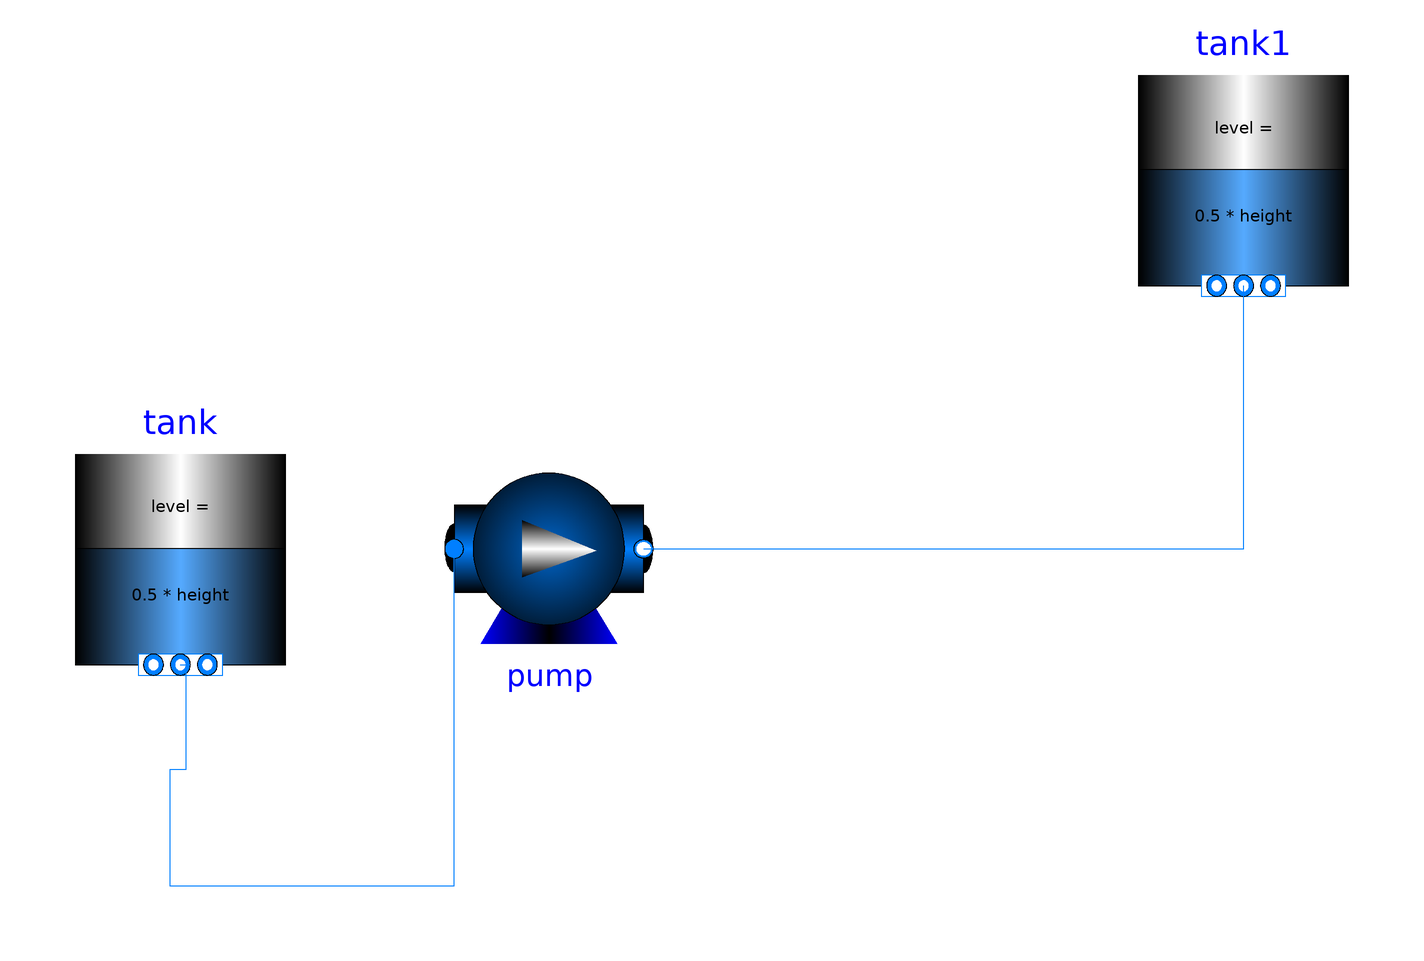

Above is the diagram view of the following Modelica model: its components placed by their Placement annotations and its connect equations drawn as lines.

model pumpingOfFluidFromPointAtoB
      Modelica.Fluid.Vessels.OpenTank tank(nPorts = 1, height = 1, crossArea = 0.1, redeclare package Medium = Modelica.Media.Examples.TwoPhaseWater, use_portsData = false, final portsData) annotation(
        Placement(transformation(origin = {-128, -2}, extent = {{-20, -20}, {20, 20}})));
      Modelica.Fluid.Vessels.OpenTank tank1(nPorts = 1, height = 1, crossArea = 0.1, redeclare package Medium = Modelica.Media.Examples.TwoPhaseWater) annotation(
        Placement(transformation(origin = {74, 70}, extent = {{-20, -20}, {20, 20}})));
      Modelica.Fluid.Machines.ControlledPump pump(redeclare package Medium = Modelica.Media.Examples.TwoPhaseWater, nParallel = 1, p_a_nominal = 1e5, p_b_nominal = 5e4, m_flow_nominal = 0.1, control_m_flow = true, V = 0.1) annotation(
        Placement(transformation(origin = {-58, 0}, extent = {{-18, -18}, {18, 18}})));
    equation
      connect(tank.ports[1], pump.port_a) annotation(
        Line(points = {{-128, -22}, {-127, -22}, {-127, -42}, {-130, -42}, {-130, -64}, {-76, -64}, {-76, 0}}, color = {0, 127, 255}));
      connect(pump.port_b, tank1.ports[1]) annotation(
        Line(points = {{-40, 0}, {74, 0}, {74, 50}}, color = {0, 127, 255}));
    end pumpingOfFluidFromPointAtoB;